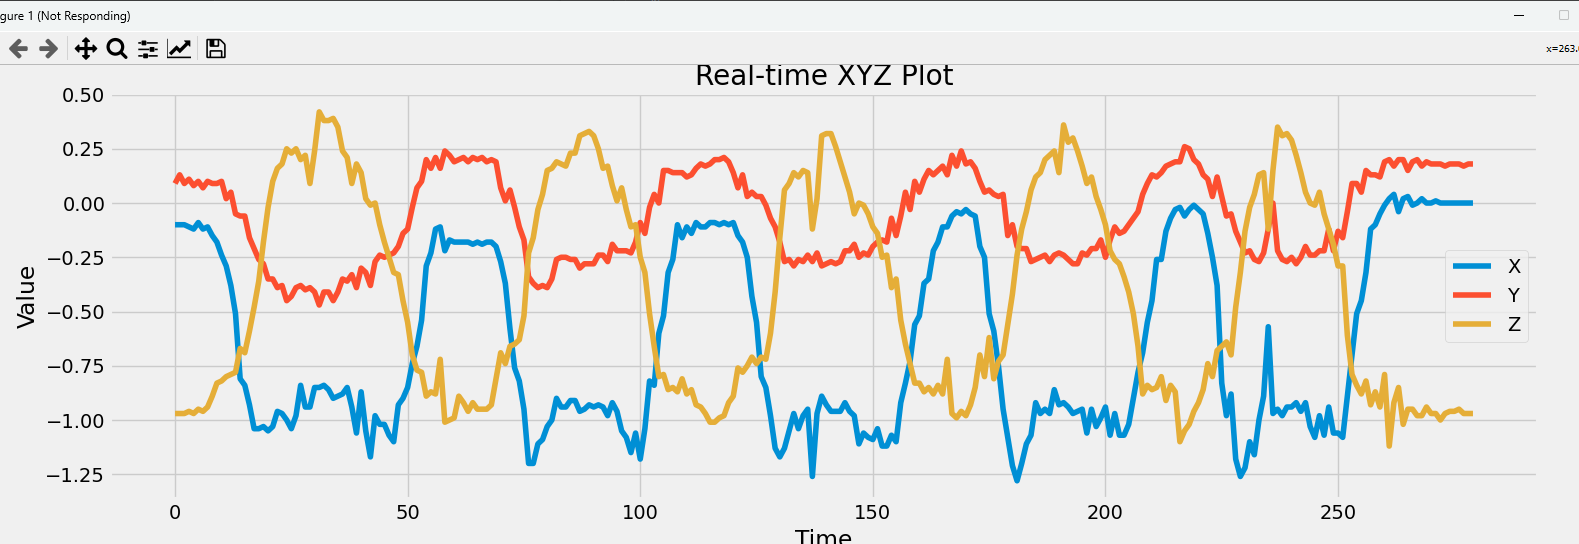

Data behind this chart, as committed beside it:
x, y, z
-0.09, 0.1, -0.98
-0.11, 0.11, -0.96
-0.1, 0.09, -0.97
-0.1, 0.13, -0.97
-0.1, 0.09, -0.97
-0.11, 0.11, -0.96
-0.12, 0.08, -0.97
-0.09, 0.1, -0.95
-0.12, 0.07, -0.96
-0.11, 0.1, -0.94
-0.15, 0.09, -0.89
-0.18, 0.09, -0.83
-0.24, 0.1, -0.82
-0.29, 0.02, -0.8
-0.38, 0.05, -0.79
-0.51, -0.05, -0.78
-0.81, -0.06, -0.67
-0.84, -0.06, -0.69
-0.93, -0.16, -0.59
-1.04, -0.21, -0.48
-1.04, -0.26, -0.36
-1.03, -0.28, -0.18
-1.05, -0.35, -0.02
-1.03, -0.35, 0.1
-0.96, -0.39, 0.16
-0.97, -0.38, 0.18
-1.0, -0.45, 0.25
-1.04, -0.43, 0.23
-0.98, -0.39, 0.25
-0.84, -0.38, 0.2
-0.94, -0.4, 0.22
-0.94, -0.39, 0.09
-0.85, -0.41, 0.24
-0.85, -0.47, 0.42
-0.84, -0.41, 0.38
-0.86, -0.41, 0.38
-0.9, -0.45, 0.39
-0.89, -0.41, 0.35
-0.88, -0.35, 0.24
-0.85, -0.36, 0.21
-0.94, -0.33, 0.09
-1.06, -0.39, 0.18
-0.87, -0.3, 0.14
-1.05, -0.32, 0.02
-1.17, -0.38, -0.01
-0.98, -0.27, 0.0
-1.02, -0.24, -0.1
-1.02, -0.25, -0.18
-1.07, -0.24, -0.25
-1.1, -0.23, -0.32
-0.93, -0.2, -0.33
-0.9, -0.14, -0.45
-0.85, -0.12, -0.55
-0.74, -0.02, -0.7
-0.66, 0.07, -0.77
-0.54, 0.1, -0.78
-0.29, 0.2, -0.89
-0.23, 0.16, -0.87
-0.12, 0.21, -0.88
-0.11, 0.16, -0.72
... 222 more rows
